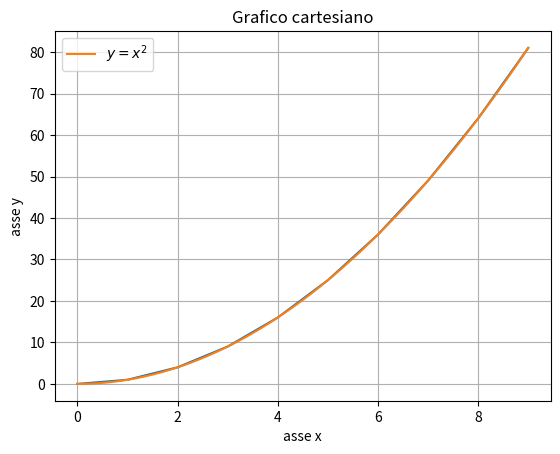

Here is the Python script that generated this plot: (Note: this script raises an exception after producing the figure.)
#%%

xs = [0, 1, 2, 3, 4, 5, 6, 7, 8, 9]

ys = []
for x in xs:
    ys.append(x**2)

print(ys)

# %%
import numpy as np

xs = np.arange(0, 10)

ys = xs ** 2

print(ys)

#%%

import matplotlib.pyplot as plt

plt.plot(xs, ys)

# plt.savefig('figures/parabola-v1.png', dpi=150, facecolor='white', transparent=True)

# %%

### ATTENZIONE

# Segue risultato dell'esercizio:

# - la funzione `np.arange` può essere sostituita da [`np.linspace`](https://numpy.org/doc/stable/reference/generated/numpy.linspace.html#numpy.linspace), che genera un array di punti equispaziati fra un minimo e un massimo. Come si può leggere nella documentazione, la si può chiamare, ad esempio, come `np.linspace(0, 9, num=100)`. In questo modo avremo più punti a disposizione e la curva apparirà più liscia. Nella descrizione della funzione della documentazione gli argomenti che appaiono come `argomento=valore` hanno un valore di _default_: possiamo modificarli se ne abbiamo bisogno, se non lo facciamo saranno inizializzati al default.

# - Possiamo aggiungere delle _etichette_ per i nostri assi: il comando è `plt.xlabel` per l'asse x (e rispettivamente `ylabel`), da dare dopo `plt.plot`, e al quale passare una _stringa_ come `'asse $x$'` (testo delimitato da degli apici singoli o doppi, i dollari invece sono i delimitatori di un ambiente "equazione" nel quale possiamo usare simboli matematici).

# - Possiamo aggiungere un _titolo_ con il comando `plt.title('Grafico cartesiano')`.
# - Possiamo aggiungere una _griglia_ con il comando `plt.grid('on')`
# - Possiamo aggiungere una _legenda_ (anche se in questo caso, con una sola curva, è un po' ridondante): per farlo dobbiamo dare un'etichetta alla curva, aggiungendo l'opzione `label = '$y=x^2$'` al comando `plot`, e generare la legenda alla fine con il comando `plt.legend()`. 

#

#

#

### ATTENZIONE

# rimuovere la soluzione? 

xs = np.linspace(0, 9, num=100)
ys = xs**2

plt.plot(xs, ys, label='$y = x^2$')
plt.xlabel('asse x')
plt.ylabel('asse y')
plt.title('Grafico cartesiano')
plt.grid('on')
plt.legend()
plt.savefig('figures/parabola-v2.png', dpi=150, facecolor='white', transparent=True)

# %%
